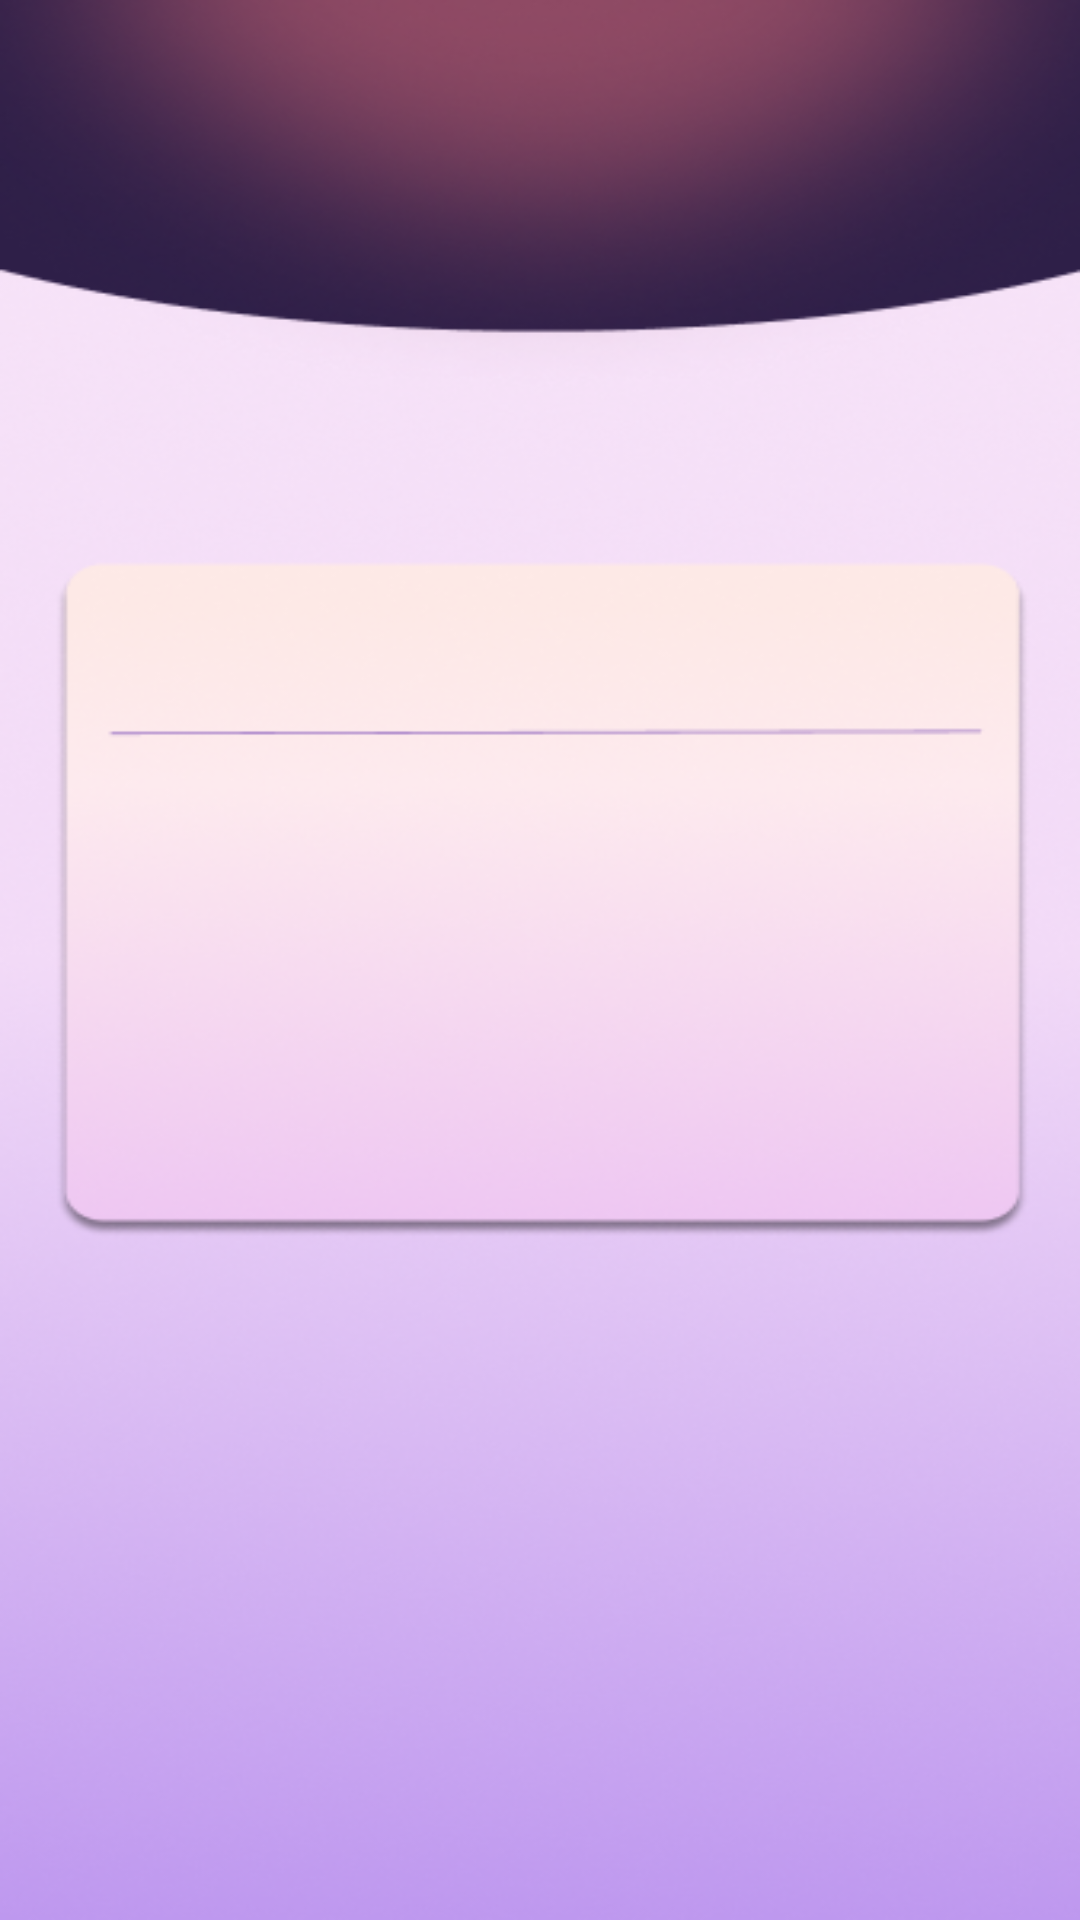

Write the Android layout XML for this screen, with the resource values it uses.
<!-- AndroidManifest.xml: application theme Theme.Dara -->
<!-- res/layout/activity_info.xml -->
<?xml version="1.0" encoding="utf-8"?>

<androidx.constraintlayout.widget.ConstraintLayout xmlns:android="http://schemas.android.com/apk/res/android"
    xmlns:app="http://schemas.android.com/apk/res-auto"
    xmlns:tools="http://schemas.android.com/tools"
    android:id="@+id/main"
    android:layout_width="match_parent"
    android:layout_height="match_parent"
    android:background="@drawable/info_dara"
    tools:context=".InfoActivity" />
<!-- resources referenced by this layout -->
<resources>
  <!-- drawable info_dara: png bitmap (drawable, 166858 bytes) -->
  <style name="Theme.Dara" parent="Base.Theme.Dara" />
  <style name="Base.Theme.Dara" parent="Theme.Material3.DayNight.NoActionBar">
          <item name="colorPrimary">@color/activeColor</item>
          <item name="colorSecondary">@color/light_purple</item>
      </style>
  <color name="activeColor">#F2AEBB</color>
  <color name="light_purple">#CBC2F1</color>
</resources>
